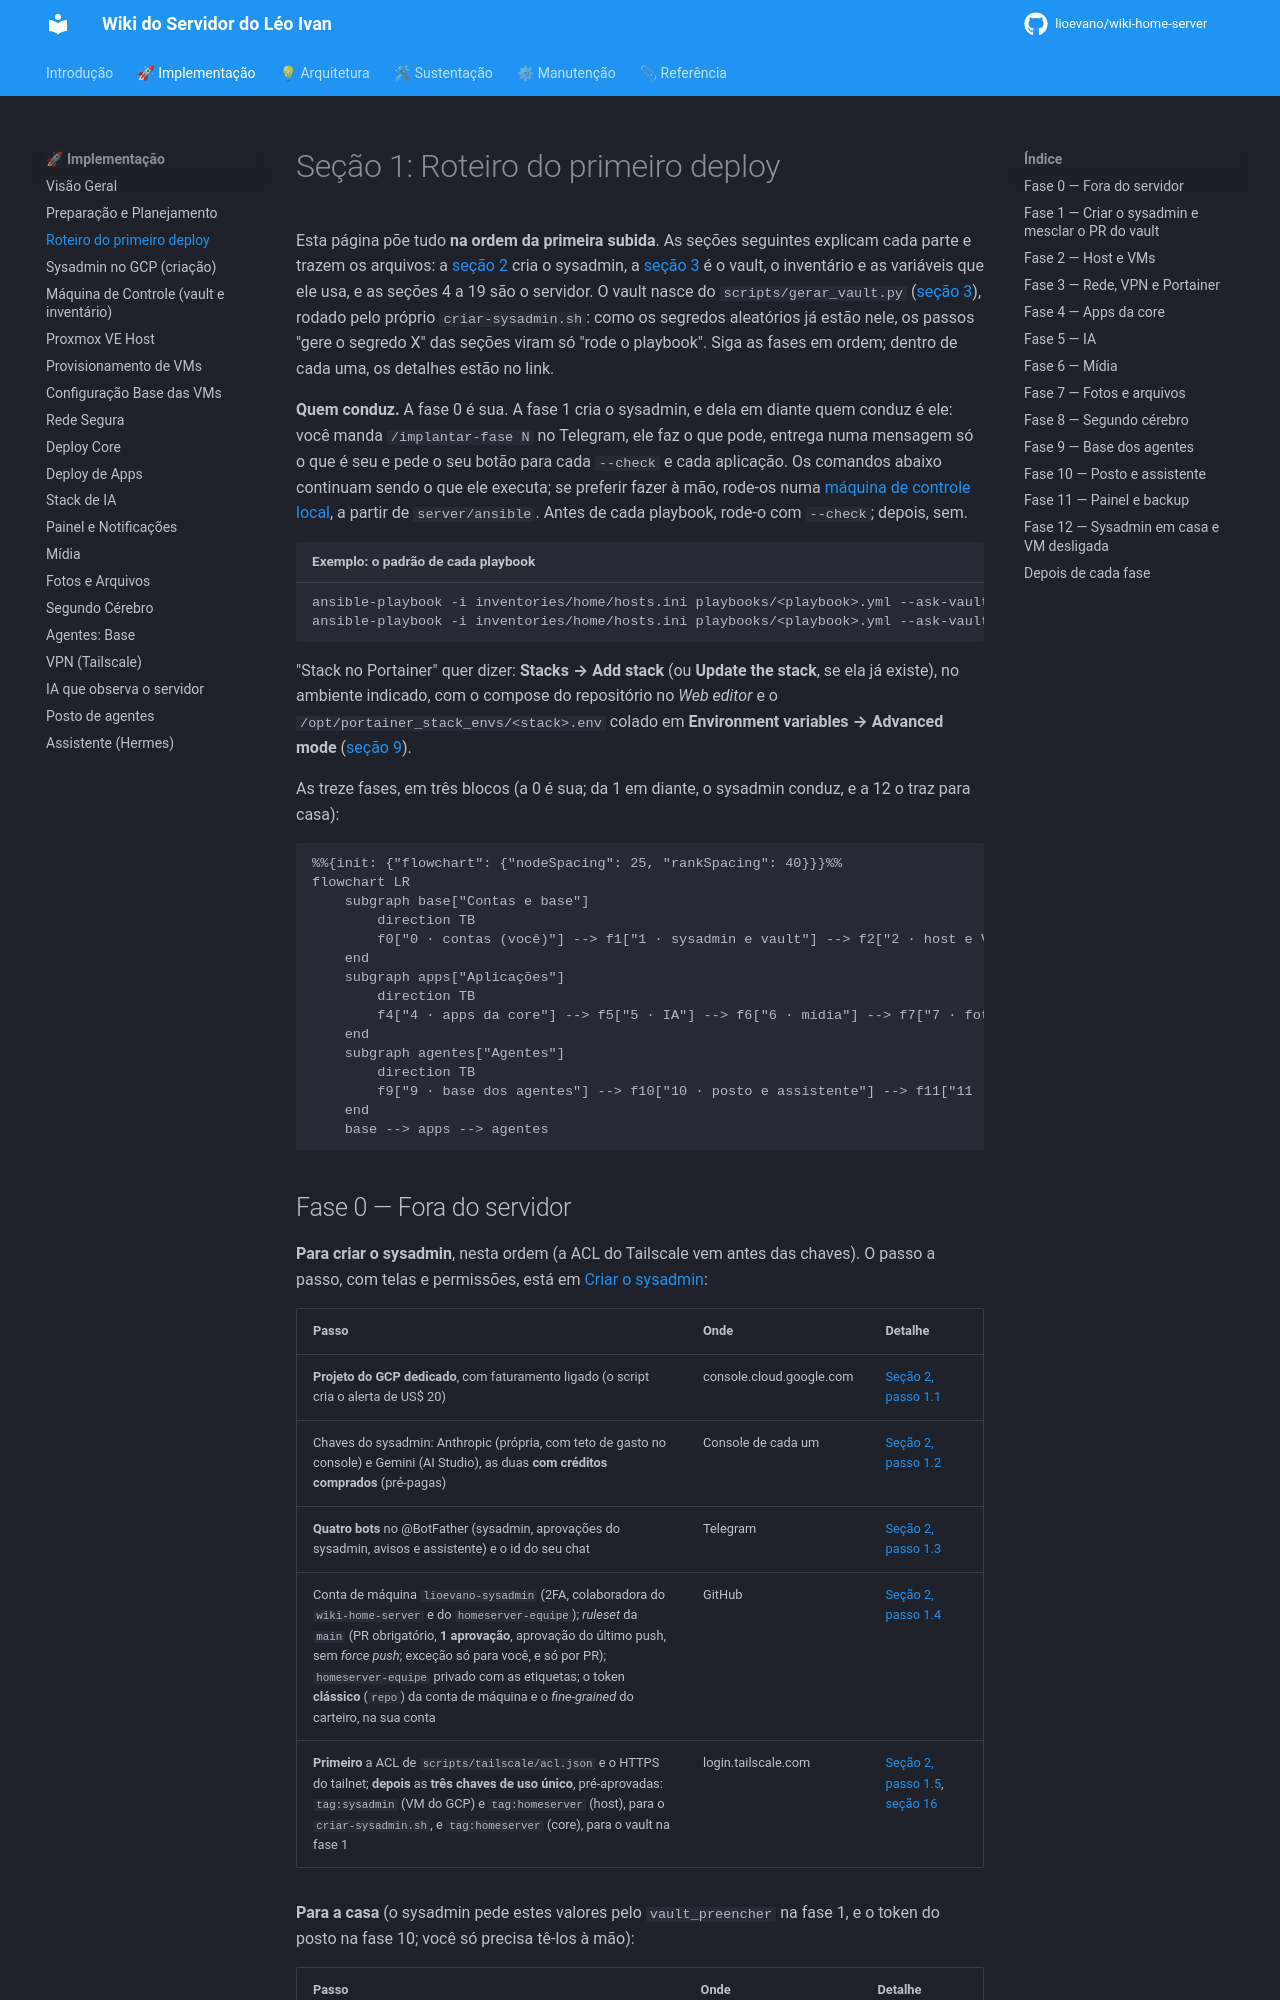

repository: lioevano/wiki-home-server · page: 01-manual-implementacao/01-roteiro-primeiro-deploy/index.html · generator: mkdocs

---
description: "Roteiro do primeiro deploy: a ordem de contas, vault, playbooks e stacks do Portainer, do servidor vazio até os agentes, com o link de cada passo."
---

# Seção 1: Roteiro do primeiro deploy

Esta página põe tudo **na ordem da primeira subida**. As seções seguintes explicam cada parte e trazem os arquivos: a [seção 2](02-sysadmin-gcp.md) cria o sysadmin, a [seção 3](03-maquina-controle-ansible.md) é o vault, o inventário e as variáveis que ele usa, e as seções 4 a 19 são o servidor. O vault nasce do `scripts/gerar_vault.py` ([seção 3](03-maquina-controle-ansible.md#caminho-recomendado-scriptsgerar_vaultpy)), rodado pelo próprio `criar-sysadmin.sh`: como os segredos aleatórios já estão nele, os passos "gere o segredo X" das seções viram só "rode o playbook". Siga as fases em ordem; dentro de cada uma, os detalhes estão no link.

**Quem conduz.** A fase 0 é sua. A fase 1 cria o sysadmin, e dela em diante quem conduz é ele: você manda `/implantar-fase N` no Telegram, ele faz o que pode, entrega numa mensagem só o que é seu e pede o seu botão para cada `--check` e cada aplicação. Os comandos abaixo continuam sendo o que ele executa; se preferir fazer à mão, rode-os numa [máquina de controle local](03-maquina-controle-ansible.md#a-máquina-de-controle-local), a partir de `server/ansible`. Antes de cada playbook, rode-o com `--check`; depois, sem.

```bash title="Exemplo: o padrão de cada playbook"
ansible-playbook -i inventories/home/hosts.ini playbooks/<playbook>.yml --ask-vault-pass --check
ansible-playbook -i inventories/home/hosts.ini playbooks/<playbook>.yml --ask-vault-pass
```

"Stack no Portainer" quer dizer: **Stacks → Add stack** (ou **Update the stack**, se ela já existe), no ambiente indicado, com o compose do repositório no *Web editor* e o `/opt/portainer_stack_envs/<stack>.env` colado em **Environment variables → Advanced mode** ([seção 9](09-deploy-apps.md#deploy-via-portainer)).

As treze fases, em três blocos (a 0 é sua; da 1 em diante, o sysadmin conduz, e a 12 o traz para casa):

```mermaid
%%{init: {"flowchart": {"nodeSpacing": 25, "rankSpacing": 40}}}%%
flowchart LR
    subgraph base["Contas e base"]
        direction TB
        f0["0 · contas (você)"] --> f1["1 · sysadmin e vault"] --> f2["2 · host e VMs"] --> f3["3 · rede e VPN"]
    end
    subgraph apps["Aplicações"]
        direction TB
        f4["4 · apps da core"] --> f5["5 · IA"] --> f6["6 · mídia"] --> f7["7 · fotos e arquivos"] --> f8["8 · segundo cérebro"]
    end
    subgraph agentes["Agentes"]
        direction TB
        f9["9 · base dos agentes"] --> f10["10 · posto e assistente"] --> f11["11 · painel e backup"] --> f12["12 · sysadmin em casa"]
    end
    base --> apps --> agentes
```
